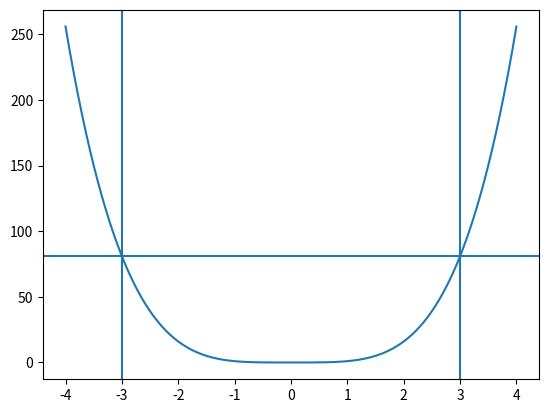

The script that saved this image:
import numpy as np
from scipy.integrate import quad
import matplotlib.pyplot as plt


def f(x):
    return x**4


# res = quad(f, -2, 2)

x = np.linspace(-4, 4, 1000)
plt.plot(x, f(x))
plt.axvline(-3)
plt.axvline(3)
plt.axhline(81)
print(f(-3))
print(f(3))
plt.show()
